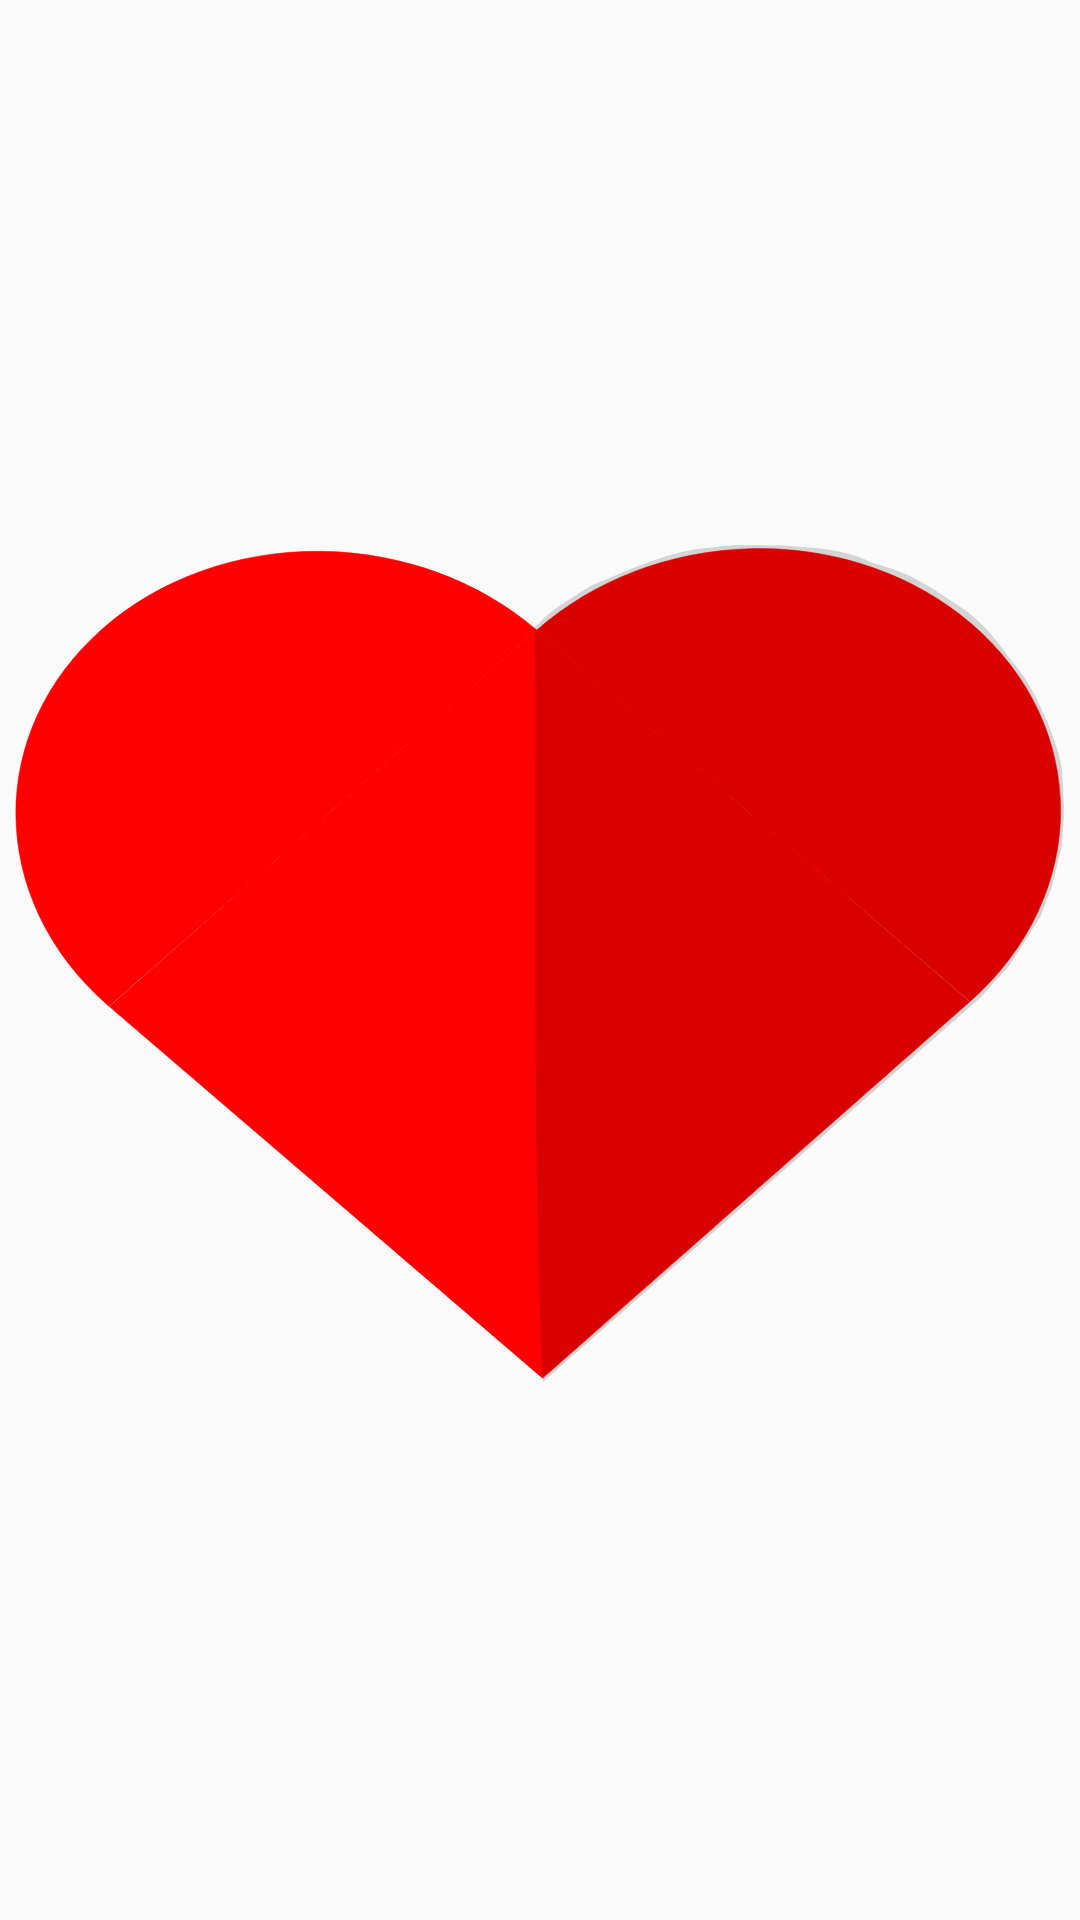

Write the Android layout XML for this screen, with the resource values it uses.
<!-- AndroidManifest.xml: application theme AppTheme -->
<!-- res/layout/heart_view.xml -->
<ImageView android:id="@+id/heart4"
        android:layout_width="50dp"
        android:layout_height="50dp"
        android:src="@drawable/heart"
        xmlns:android="http://schemas.android.com/apk/res/android" />
<!-- resources referenced by this layout -->
<resources>
  <!-- drawable heart: vector/xml drawable (drawable, 3970 chars, omitted) -->
  <style name="AppTheme" parent="Theme.AppCompat.Light.NoActionBar">
          
          <item name="colorPrimary">@color/colorPrimary</item>
          <item name="colorPrimaryDark">@color/colorPrimaryDark</item>
          <item name="colorAccent">@color/colorAccent</item>
      </style>
  <color name="colorPrimary">#3F51B5</color>
  <color name="colorPrimaryDark">#303F9F</color>
  <color name="colorAccent">#FF4081</color>
</resources>
